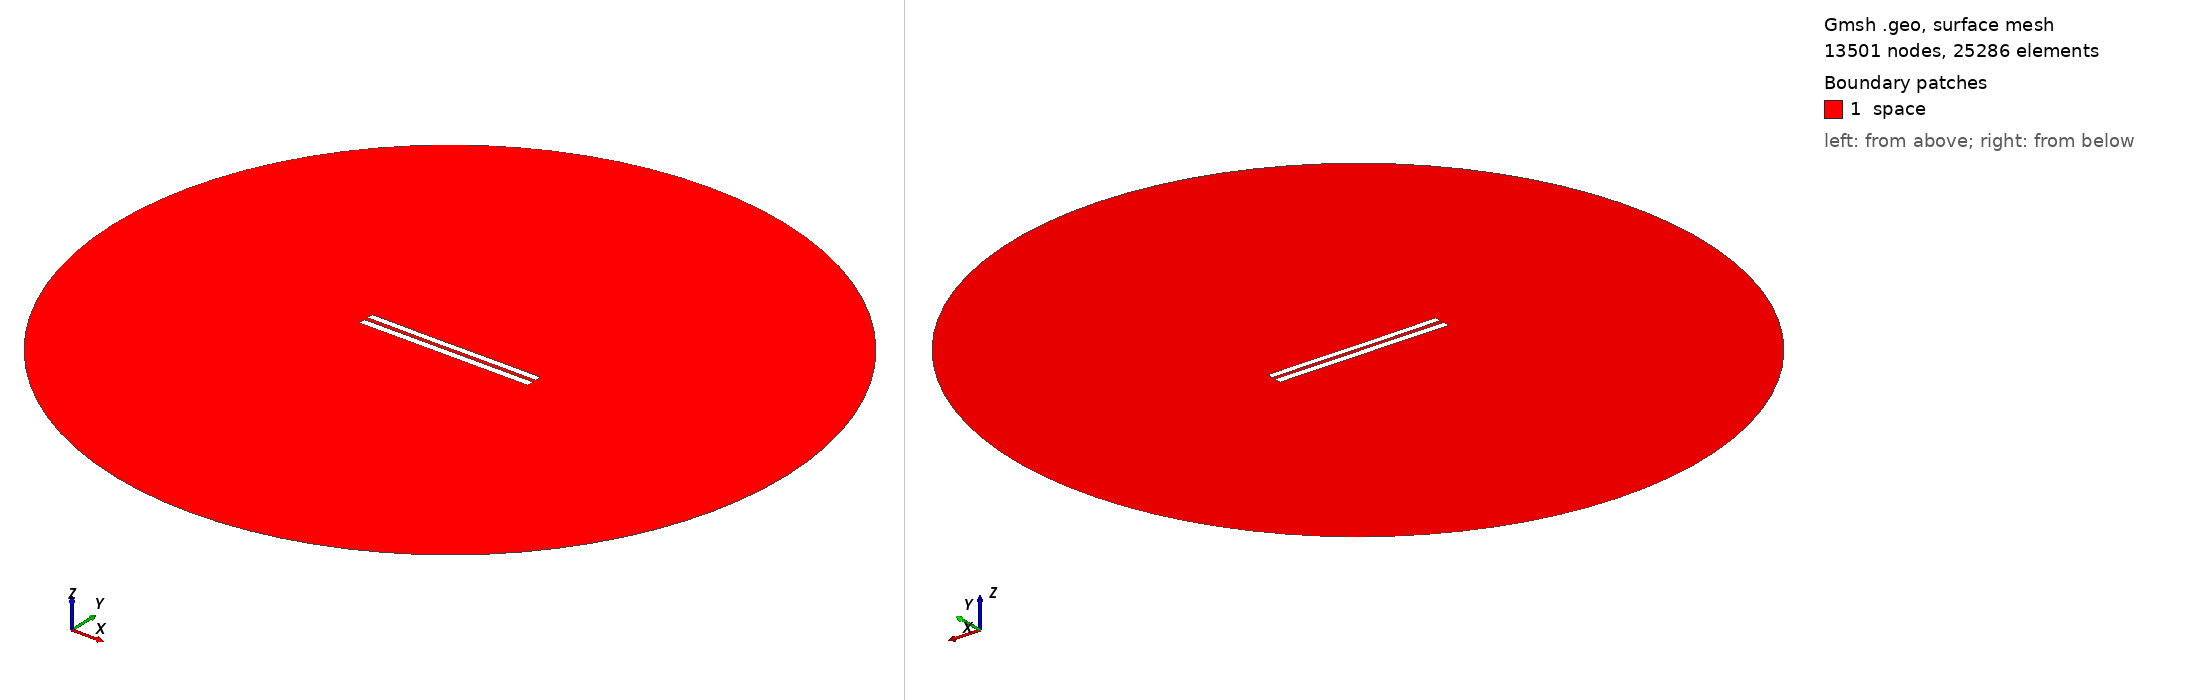

Gmsh geometry script, surface-meshed: 13501 nodes, 25286 surface elements. Boundary patches (legend numbers): 1 space. Left view from above one corner, right view from below the opposite corner. Legend entries are the model's physical surfaces. The drawing asked Gmsh for element sizes between 1% and 20% of the model's largest extent; the script's own settings can give other sizes.

=== 5658.geo (drawn) ===
//---------------------------------------
// Geometry kernel
//---------------------------------------

SetFactory("OpenCASCADE");



//---------------------------------------
// Parameters of the geometry
//---------------------------------------

// Overetch of the upper plate
overetch = 0.125;

// Distance between the plates
distance = 2.5;

// Discretization over the x axis (for the deformation)
nx = 50; 

// Length of the plate
L = 100 - overetch; 

// Number of modes
n = 4; 

// 1st mode coefficient
coeff(1) = -0.15;
beta(1) = 0.596864 * 3.1415926535 / L;

// 2nd mode coefficient
coeff(2) = -0.075;
beta(2) = 1.49418 * 3.1415926535 / L;

// 3rd mode coefficient
coeff(3) = -0.075;
beta(3) = 2.50025 * 3.1415926535 / L;

// 4th mode coefficient
coeff(4) = 0.0;
beta(4) = 3.49999 * 3.1415926535 / L;



//---------------------------------------
// Upper plate (deformed rectangle)
//---------------------------------------

// Coordiantes of the upper plate
xmin = -50;
xmax = 50 - overetch;

// Height of the upper plate
yheight = 4 - 2 * overetch;

// Indexes of the points
UpperID[] = {};
LowerID[] = {};
LeftID[] = {};
RightID[] = {};

// Point index
p = 1;

// Horizontal edges
For i In {1:nx}
    x = xmin + (i-1)*(xmax - xmin)/(nx-1);

    y_bottom = distance / 2 + overetch;
    For j In {1:n}
        C = (Cosh(beta(j)*L) + Cos(beta(j)*L)) / (Sinh(beta(j)*L) + Sin(beta(j)*L));
        y_bottom  = y_bottom + coeff(j) * (Cosh(beta(j)*(x+50)) - Cos(beta(j)*(x+50)) - C * (Sinh(beta(j)*(x+50)) - Sin(beta(j)*(x+50))));
    EndFor

    y_top = y_bottom + yheight;

    Point(p) = {x, y_top, 0, 1.0};
    UpperID[i] = p;
    p = p + 1;

    Point(p) = {x, y_bottom, 0, 1.0};
    LowerID[i] = p;
    p = p + 1;
EndFor

// Create point lists
UpperPts[] = {}; LowerPts[] = {};
For i In {1:nx}
  UpperPts[] += {UpperID[i]};
  LowerPts[] += {LowerID[i]};
EndFor

// Build splines
Spline(1) = {UpperPts[]};
Spline(2) = {LowerPts[]};
Line(3) = {LowerPts[nx-1], UpperPts[nx-1]};
Line(4) = {LowerPts[0], UpperPts[0]};

// Build the plane surface
Curve Loop(1) = {2, 3, -1, -4};
Plane Surface(1) = {1};



//---------------------------------------
// Lower plate (rectangle)
//---------------------------------------

// Vertices
Point(1001) = {-50, -1, 0, 1.0};
Point(1002) = { 50, -1, 0, 1.0};
Point(1003) = { 50,  -5, 0, 1.0};
Point(1004) = {-50,  -5, 0, 1.0};

// Edges
Line(5) = {1001, 1002};
Line(6) = {1002, 1003};
Line(7) = {1003, 1004};
Line(8) = {1004, 1001};

// Plane surface
Line Loop(2) = {5, 6, 7, 8};
Plane Surface(2) = {2}; 



//---------------------------------------
// Outer (fictious) boundary
//---------------------------------------

// Points
Point(1005) = {0, 0, 0};       // Center
Point(1006) = {200, 0, 0};     // Start point
Point(1007) = {0, 200, 0};     // 90 degrees
Point(1008) = {-200, 0, 0};    // 180 degrees
Point(1009) = {0, -200, 0};    // 270 degrees

// Circle arcs (each needs start, center, end)
Circle(9) = {1006, 1005, 1007};
Circle(10) = {1007, 1005, 1008};
Circle(11) = {1008, 1005, 1009};
Circle(12) = {1009, 1005, 1006};

// Plane surface for the entire domain
Curve Loop(3) = {9, 10, 11, 12};
Surface(3) = {3};

// Subtract the plates from the whole domain to obtain the actual domain where we want to solve the equations
BooleanDifference{ Surface{3}; Delete; }{ Surface{1}; Surface{2}; Delete; }




//---------------------------------------
// Transfinite Lines/Curves
//---------------------------------------

// Set the number of points on the boundaries
r = 7;

// Plates
Transfinite Curve {1, 2} = 50*r Using Progression 1;
Transfinite Curve {3, 4} = 2*r Using Progression 1;
Transfinite Line {5, 7} = 50*r Using Progression 1;
Transfinite Line {6, 8} = 2*r Using Progression 1;

// Outer boundary
Transfinite Line {9, 10, 11, 12} = 20 Using Progression 1;



//---------------------------------------
// Physical groups
//---------------------------------------                

// Physical curves (boundaries)
Physical Line("force_segment", 10) = {2};
Physical Line("upper_plate", 11) = {1, 3, 4};
Physical Line("lower_plate", 12) = {5, 6, 7, 8};
Physical Line("boundary", 20) = {9, 10, 11, 12};

// Physical Surfaces
Physical Surface("space", 30) = {3};



//---------------------------------------
// 6. Generate the Mesh
//---------------------------------------

// 2D mesh generation
Mesh 2;
